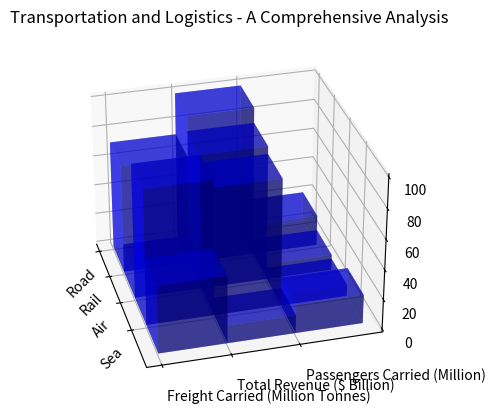

This chart was generated by the following Python code: (Note: this script raises an exception after producing the figure.)

import numpy as np
import matplotlib.pyplot as plt

y_values = ["Freight Carried (Million Tonnes)", "Total Revenue ($ Billion)", "Passengers Carried (Million)"]
data = np.array([[72.5,100,20.6], [19.2,90,10.5], [90,85,7.8], [45,12,19.2]])
x_values = ["Road", "Rail", "Air", "Sea"]

fig = plt.figure()
ax = fig.add_subplot(111, projection='3d')
for i in range(len(y_values)):
    xs = np.arange(len(x_values))
    ys = [i] * len(x_values)
    ax.bar3d(xs, ys, np.zeros_like(data[:, i]), 1, 1, data[:, i], shade=True, color='b', alpha=0.5)

ax.set_xticks(xs)
ax.set_yticks(np.arange(len(y_values)))
ax.set_xticklabels(x_values)
ax.set_yticklabels(y_values, ha='left')
ax.tick_params(axis='x', rotation=45)
ax.view_init(30, -15)

ax.set_title('Transportation and Logistics - A Comprehensive Analysis')
plt.tight_layout()
plt.savefig("/cpfs01/user/yehancheng/workspace/datasets/SimChartV2/demo/3D/png/27_202312251044.png")
plt.clf()